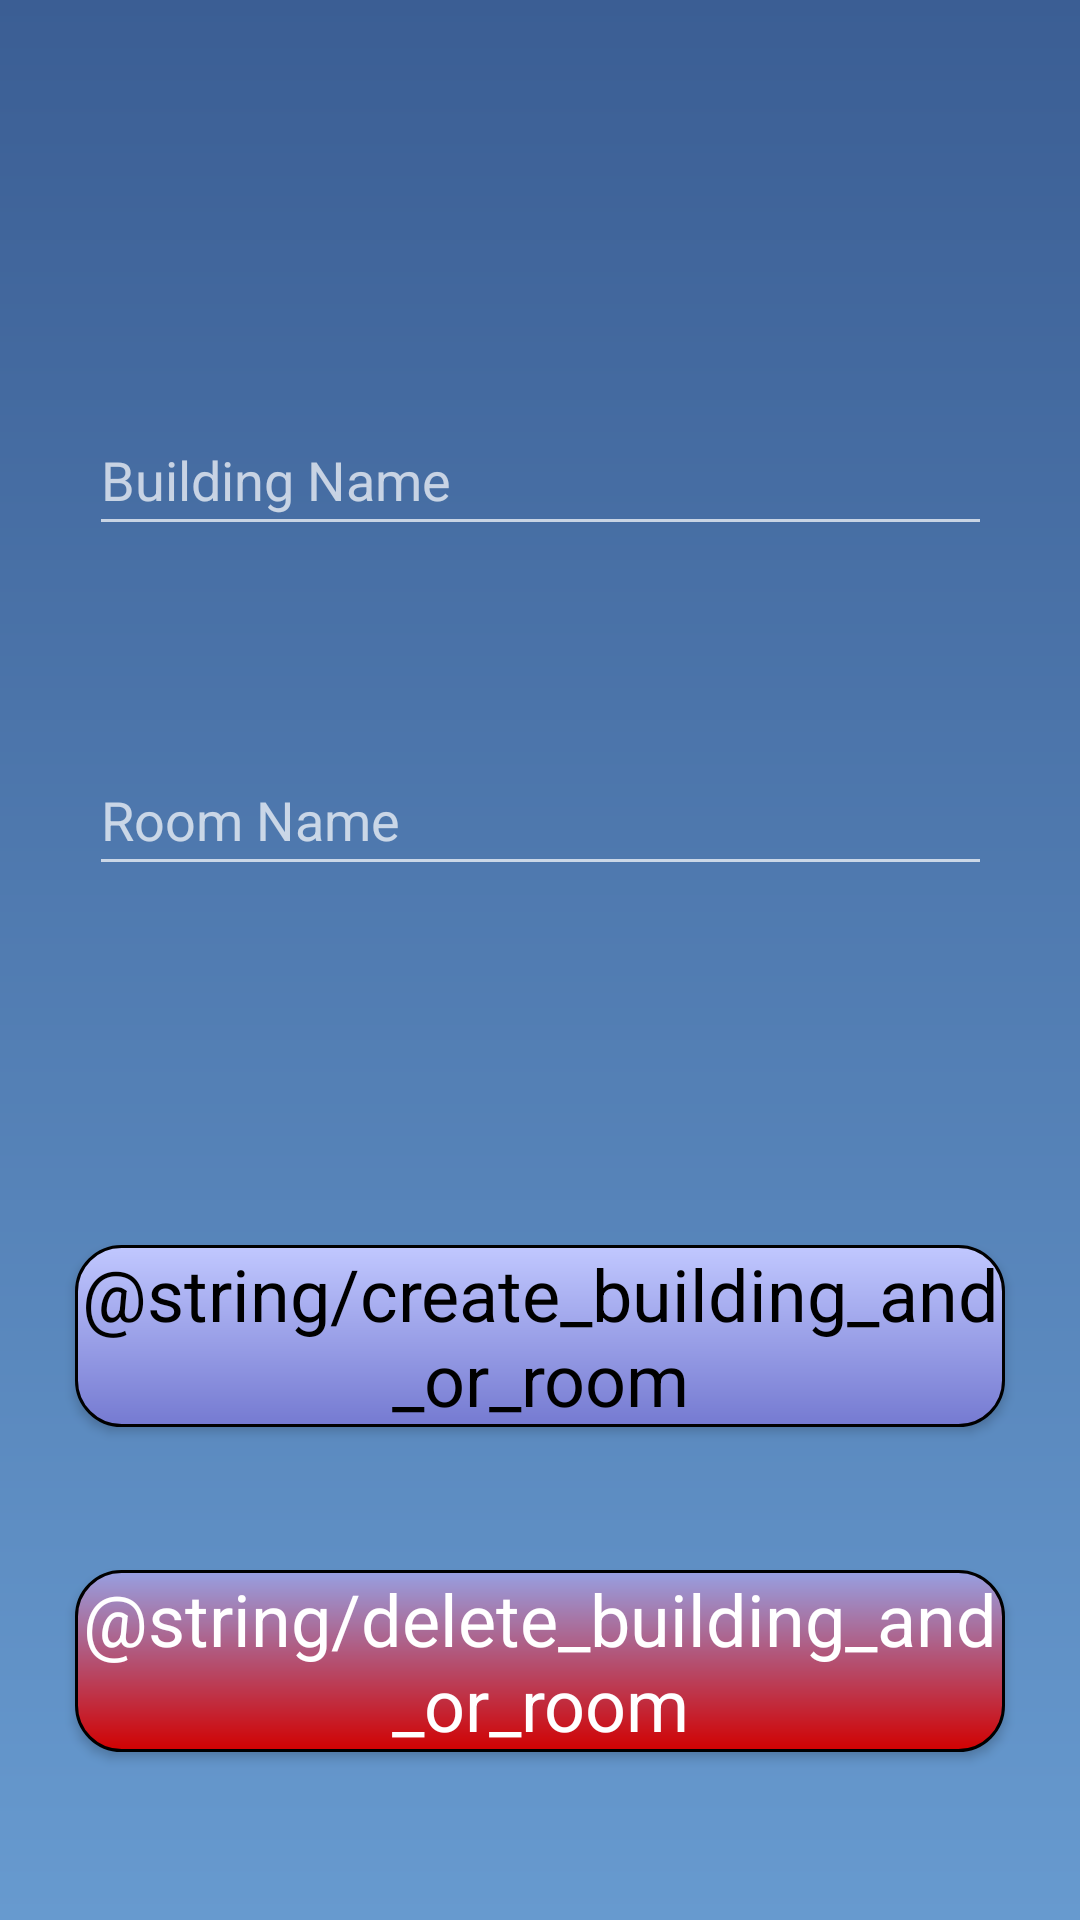

Produce the Android XML layout that renders to this screen, including the resource entries it uses.
<!-- AndroidManifest.xml: application theme NormalTheme -->
<!-- res/layout/activity_create_building.xml -->
<?xml version="1.0" encoding="utf-8"?>
<android.support.constraint.ConstraintLayout xmlns:android="http://schemas.android.com/apk/res/android"
    xmlns:app="http://schemas.android.com/apk/res-auto"
    xmlns:tools="http://schemas.android.com/tools"
    android:layout_width="match_parent"
    android:layout_height="match_parent"
    android:background="@drawable/background_light"
    tools:context=".CreateBuilding"
    android:id="@+id/CreateBuildingLayout">


    <EditText
        android:id="@+id/createbuildingtxt"
        android:layout_width="301dp"
        android:layout_height="47dp"
        android:layout_marginStart="42dp"
        android:layout_marginTop="135dp"
        android:layout_marginEnd="42dp"
        android:autofillHints="@string/building_name"
        android:ems="10"
        android:hint="@string/building_name"
        android:inputType="textPersonName"
        android:textColor="@android:color/black"
        app:layout_constraintEnd_toEndOf="parent"
        app:layout_constraintStart_toStartOf="parent"
        app:layout_constraintTop_toTopOf="parent" />

    <EditText
        android:id="@+id/createroomtxt"
        android:layout_width="301dp"
        android:layout_height="47dp"
        android:layout_marginStart="42dp"
        android:layout_marginTop="234dp"
        android:layout_marginEnd="42dp"
        android:layout_marginBottom="105dp"
        android:ems="10"
        android:hint="@string/room_name"
        android:inputType="textPersonName"
        android:textColor="@android:color/black"
        app:layout_constraintBottom_toTopOf="@+id/AddBuilding"
        app:layout_constraintEnd_toEndOf="parent"
        app:layout_constraintStart_toStartOf="parent"
        app:layout_constraintTop_toTopOf="parent" />

    <Button
        android:id="@+id/AddBuilding"
        android:layout_width="0dp"
        android:layout_height="wrap_content"
        android:layout_marginStart="25dp"
        android:layout_marginEnd="25dp"
        android:layout_marginBottom="150dp"
        android:background="@drawable/menu_buttons"
        android:text="@string/create_building_and_or_room"
        android:textAppearance="@style/TextAppearance.AppCompat.Headline"
        android:textColor="@android:color/black"
        app:layout_constraintBottom_toBottomOf="parent"
        app:layout_constraintEnd_toEndOf="parent"
        app:layout_constraintHorizontal_bias="0.0"
        app:layout_constraintStart_toStartOf="parent"
        app:layout_constraintTop_toBottomOf="@+id/createroomtxt" />

    <Button
        android:id="@+id/DeleteBuilding"
        android:layout_width="0dp"
        android:layout_height="wrap_content"
        android:layout_marginStart="25dp"
        android:layout_marginTop="42dp"
        android:layout_marginEnd="25dp"
        android:layout_marginBottom="50dp"
        android:background="@drawable/redbuttons"
        android:text="@string/delete_building_and_or_room"
        android:textAppearance="@style/TextAppearance.AppCompat.Headline"
        app:layout_constraintBottom_toBottomOf="parent"
        app:layout_constraintEnd_toEndOf="parent"
        app:layout_constraintStart_toStartOf="parent"
        app:layout_constraintTop_toBottomOf="@+id/AddBuilding" />

</android.support.constraint.ConstraintLayout>
<!-- resources referenced by this layout -->
<resources>
  <!-- drawable background_light (drawable) -->
  <?xml version="1.0" encoding="utf-8"?>
  <shape xmlns:android="http://schemas.android.com/apk/res/android"
      android:shape="rectangle">
      <gradient android:startColor="@color/dark_upper"
          android:endColor="@color/light_lower"
          android:angle="270" />
  </shape>
  <!-- drawable menu_buttons (drawable) -->
  <?xml version="1.0" encoding="utf-8"?>
  <shape xmlns:android="http://schemas.android.com/apk/res/android"
      android:shape="rectangle">
      <gradient android:startColor="#c1c8ff"
          android:endColor="#757ad1"
          android:angle="270" />
      <corners android:radius="15dp" />
      <stroke android:width="3px" android:color="#000000" />
  </shape>
  <!-- drawable redbuttons (drawable) -->
  <?xml version="1.0" encoding="utf-8"?>
  <shape xmlns:android="http://schemas.android.com/apk/res/android"
      android:shape="rectangle">
      <gradient android:startColor="#97a0e2"
          android:endColor="#d10101"
          android:angle="270" />
      <corners android:radius="15dp" />
      <stroke android:width="3px" android:color="#000000" />
  </shape>
  <string name="building_name">Building Name</string>
  <string name="room_name">Room Name</string>
  <style name="NormalTheme" parent="Theme.AppCompat.NoActionBar">
          
          <item name="colorPrimary">@color/colorPrimary</item>
          <item name="colorPrimaryDark">@color/colorPrimaryDark</item>
          <item name="colorAccent">@color/colorAccent</item>
      </style>
  <color name="dark_upper">#3b5e94</color>
  <color name="light_lower">#679acf</color>
  <color name="colorPrimary">#3A5D93</color>
  <color name="colorPrimaryDark">#01059f</color>
  <color name="colorAccent">#01059f</color>
</resources>
